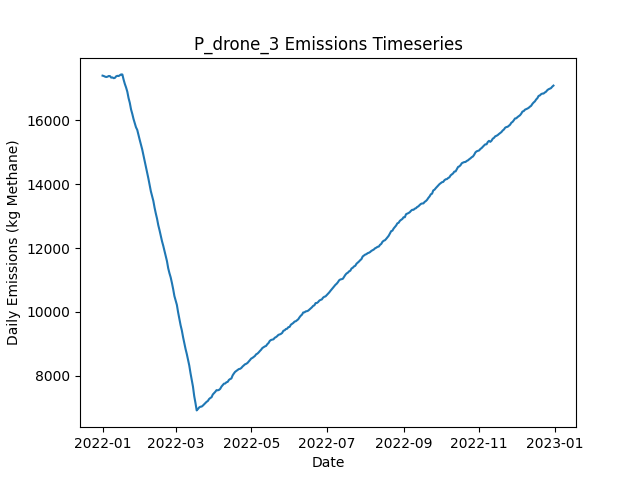

The table this chart was drawn from, first rows:
Date, Daily Emissions (Kg Methane), Daily Mitigable Emissions (Kg Methane), Daily Non-Mitigable Emissions (Kg Methan…, Daily Cost ($), Active Leaks, New Leaks, Leaks Repaired, Leaks Naturally Repaired, Leaks Tagged, Daily Repair Cost ($), Daily Natural Repair Cost ($), drone Deployment Cost ($), drone Sites flagged for Follow-Up, drone Leaks tagged for repair, drone Sites Visited, drone Travel Time (Minutes), drone Survey Time (Minutes), OGI_FU Deployment Cost ($), OGI_FU Sites flagged for Follow-Up, OGI_FU Leaks tagged for repair, OGI_FU Sites Visited, OGI_FU Travel Time (Minutes), OGI_FU Survey Time (Minutes)
2022-01-01, 17401, 12340, 5061, 500, 6567, 6609, 0, 32, 0.00000, 0.00000, 6400, 500, 0, , 9, 300, 180, 0.00000, , 0, 0, 0, 0
2022-01-02, 17389, 12334, 5055, 500, 6561, 11, 0, 13, 0.00000, 0.00000, 2600, 500, 0, , 9, 300, 180, 0.00000, , 0, 0, 0, 0
2022-01-03, 17370, 12315, 5055, 1500, 6555, 14, 0, 17, 57, 0.00000, 3400, 500, 9, , 9, 300, 180, 1000, , 57, 3, 120, 360
2022-01-04, 17358, 12319, 5039, 1500, 6552, 18, 0, 10, 52, 0.00000, 2000, 500, 9, , 9, 300, 180, 1000, , 52, 3, 120, 360
2022-01-05, 17368, 12338, 5030, 1500, 6556, 18, 0, 9, 55, 0.00000, 1800, 500, 9, , 9, 300, 180, 1000, , 55, 3, 120, 360
2022-01-06, 17389, 12361, 5029, 1500, 6569, 28, 0, 10, 59, 0.00000, 2000, 500, 9, , 9, 300, 180, 1000, , 59, 3, 120, 360
2022-01-07, 17386, 12352, 5034, 1500, 6572, 19, 0, 12, 62, 0.00000, 2400, 500, 9, , 9, 300, 180, 1000, , 62, 3, 120, 360
2022-01-08, 17339, 12308, 5031, 1500, 6566, 15, 0, 16, 54, 0.00000, 3200, 500, 9, , 9, 300, 180, 1000, , 54, 3, 120, 360
2022-01-09, 17345, 12303, 5042, 1500, 6566, 15, 0, 14, 64, 0.00000, 2800, 500, 9, , 9, 300, 180, 1000, , 64, 3, 120, 360
2022-01-10, 17321, 12287, 5034, 1500, 6556, 13, 0, 18, 55, 0.00000, 3600, 500, 9, , 9, 300, 180, 1000, , 55, 3, 120, 360
2022-01-11, 17332, 12297, 5035, 1500, 6561, 16, 0, 7, 50, 0.00000, 1400, 500, 9, , 9, 300, 180, 1000, , 50, 3, 120, 360
2022-01-12, 17380, 12331, 5048, 1500, 6574, 25, 0, 10, 50, 0.00000, 2000, 500, 9, , 9, 300, 180, 1000, , 50, 3, 120, 360
2022-01-13, 17395, 12347, 5047, 1500, 6572, 13, 0, 9, 60, 0.00000, 1800, 500, 9, , 9, 300, 180, 1000, , 60, 3, 120, 360
2022-01-14, 17389, 12330, 5059, 1500, 6569, 13, 0, 10, 45, 0.00000, 2000, 500, 9, , 9, 300, 180, 1000, , 45, 3, 120, 360
2022-01-15, 17414, 12358, 5057, 1500, 6580, 22, 0, 6, 62, 0.00000, 1200, 500, 9, , 9, 300, 180, 1000, , 62, 3, 120, 360
2022-01-16, 17440, 12385, 5055, 1500, 6590, 20, 0, 5, 59, 0.00000, 1000, 500, 9, , 9, 300, 180, 1000, , 59, 3, 120, 360
2022-01-17, 17437, 12380, 5057, 1500, 6583, 13, 0, 11, 53, 0.00000, 2200, 500, 9, , 9, 300, 180, 1000, , 53, 3, 120, 360
2022-01-18, 17276, 12221, 5055, 10700, 6534, 16, 46, 14, 54, 9200, 2800, 500, 9, , 9, 300, 180, 1000, , 54, 3, 120, 360
2022-01-19, 17140, 12079, 5061, 10700, 6488, 21, 46, 13, 69, 9200, 2600, 500, 9, , 9, 300, 180, 1000, , 69, 3, 120, 360
2022-01-20, 17029, 11974, 5056, 10500, 6447, 16, 45, 4, 64, 9000, 800, 500, 9, , 9, 300, 180, 1000, , 64, 3, 120, 360
2022-01-21, 16897, 11845, 5052, 12600, 6395, 19, 58, 5, 57, 11600, 1000, 0.00000, 9, , 0, 0, 0, 1000, , 57, 3, 120, 360
2022-01-22, 16698, 11647, 5051, 11600, 6351, 21, 53, 7, 59, 10600, 1400, 0.00000, 9, , 0, 0, 0, 1000, , 59, 3, 120, 360
2022-01-23, 16549, 11505, 5044, 10200, 6306, 16, 46, 6, 62, 9200, 1200, 0.00000, 0, , 0, 0, 0, 1000, , 62, 3, 120, 360
2022-01-24, 16344, 11307, 5037, 11800, 6251, 15, 54, 12, 67, 10800, 2400, 0.00000, 0, , 0, 0, 0, 1000, , 67, 3, 120, 360
2022-01-25, 16204, 11155, 5049, 10800, 6211, 24, 49, 13, 69, 9800, 2600, 0.00000, 0, , 0, 0, 0, 1000, , 69, 3, 120, 360
2022-01-26, 16044, 11014, 5031, 9400, 6165, 15, 42, 12, 70, 8400, 2400, 0.00000, 0, , 0, 0, 0, 1000, , 70, 3, 120, 360
2022-01-27, 15910, 10886, 5024, 9600, 6120, 13, 43, 9, 57, 8600, 1800, 0.00000, 0, , 0, 0, 0, 1000, , 57, 3, 120, 360
2022-01-28, 15782, 10746, 5037, 11800, 6082, 21, 54, 3, 65, 10800, 600, 0.00000, 0, , 0, 0, 0, 1000, , 65, 3, 120, 360
2022-01-29, 15703, 10655, 5048, 8200, 6048, 17, 36, 9, 62, 7200, 1800, 0.00000, 0, , 0, 0, 0, 1000, , 62, 3, 120, 360
2022-01-30, 15541, 10492, 5049, 12000, 5997, 17, 55, 10, 58, 11000, 2000, 0.00000, 0, , 0, 0, 0, 1000, , 58, 3, 120, 360
2022-01-31, 15389, 10329, 5060, 12000, 5946, 16, 55, 5, 68, 11000, 1000, 0.00000, 0, , 0, 0, 0, 1000, , 68, 3, 120, 360
2022-02-01, 15237, 10206, 5032, 9400, 5908, 21, 42, 9, 57, 8400, 1800, 0.00000, 0, , 0, 0, 0, 1000, , 57, 3, 120, 360
2022-02-02, 15092, 10061, 5031, 10400, 5869, 22, 47, 8, 73, 9400, 1600, 0.00000, 0, , 0, 0, 0, 1000, , 73, 3, 120, 360
2022-02-03, 14911, 9882, 5029, 13000, 5816, 21, 60, 7, 66, 12000, 1400, 0.00000, 0, , 0, 0, 0, 1000, , 66, 3, 120, 360
2022-02-04, 14729, 9701, 5027, 12200, 5757, 13, 56, 10, 64, 11200, 2000, 0.00000, 0, , 0, 0, 0, 1000, , 64, 3, 120, 360
2022-02-05, 14545, 9521, 5024, 10800, 5710, 19, 49, 9, 63, 9800, 1800, 0.00000, 0, , 0, 0, 0, 1000, , 63, 3, 120, 360
2022-02-06, 14381, 9359, 5022, 10800, 5660, 13, 49, 12, 64, 9800, 2400, 0.00000, 0, , 0, 0, 0, 1000, , 64, 3, 120, 360
2022-02-07, 14179, 9155, 5024, 12000, 5604, 15, 55, 10, 63, 11000, 2000, 0.00000, 0, , 0, 0, 0, 1000, , 63, 3, 120, 360
2022-02-08, 13983, 8938, 5045, 12400, 5552, 18, 57, 12, 76, 11400, 2400, 0.00000, 0, , 0, 0, 0, 1000, , 76, 3, 120, 360
2022-02-09, 13778, 8733, 5045, 12800, 5493, 19, 59, 11, 68, 11800, 2200, 0.00000, 0, , 0, 0, 0, 1000, , 68, 3, 120, 360
2022-02-10, 13628, 8585, 5044, 12400, 5449, 22, 57, 2, 64, 11400, 400, 0.00000, 0, , 0, 0, 0, 1000, , 64, 3, 120, 360
2022-02-11, 13477, 8423, 5054, 11200, 5410, 25, 51, 9, 64, 10200, 1800, 0.00000, 0, , 0, 0, 0, 1000, , 64, 3, 120, 360
2022-02-12, 13265, 8235, 5030, 13000, 5345, 17, 60, 12, 66, 12000, 2400, 0.00000, 0, , 0, 0, 0, 1000, , 66, 3, 120, 360
2022-02-13, 13082, 8055, 5027, 11800, 5296, 18, 54, 8, 67, 10800, 1600, 0.00000, 0, , 0, 0, 0, 1000, , 67, 3, 120, 360
2022-02-14, 12918, 7899, 5018, 10800, 5250, 15, 49, 6, 64, 9800, 1200, 0.00000, 0, , 0, 0, 0, 1000, , 64, 3, 120, 360
2022-02-15, 12714, 7706, 5008, 12800, 5202, 26, 59, 9, 65, 11800, 1800, 0.00000, 0, , 0, 0, 0, 1000, , 65, 3, 120, 360
2022-02-16, 12558, 7543, 5015, 10600, 5154, 12, 48, 6, 80, 9600, 1200, 0.00000, 0, , 0, 0, 0, 1000, , 80, 3, 120, 360
2022-02-17, 12381, 7365, 5016, 14000, 5099, 21, 65, 8, 72, 13000, 1600, 0.00000, 0, , 0, 0, 0, 1000, , 72, 3, 120, 360
2022-02-18, 12213, 7198, 5016, 12400, 5053, 21, 57, 5, 80, 11400, 1000, 0.00000, 0, , 0, 0, 0, 1000, , 80, 3, 120, 360
2022-02-19, 12071, 7043, 5028, 11800, 4999, 17, 54, 8, 60, 10800, 1600, 0.00000, 0, , 0, 0, 0, 1000, , 60, 3, 120, 360
2022-02-20, 11910, 6885, 5025, 12000, 4951, 16, 55, 5, 71, 11000, 1000, 0.00000, 0, , 0, 0, 0, 1000, , 71, 3, 120, 360
2022-02-21, 11742, 6750, 4992, 12400, 4902, 25, 57, 8, 67, 11400, 1600, 0.00000, 0, , 0, 0, 0, 1000, , 67, 3, 120, 360
2022-02-22, 11589, 6615, 4973, 11400, 4856, 16, 52, 5, 67, 10400, 1000, 0.00000, 0, , 0, 0, 0, 1000, , 67, 3, 120, 360
2022-02-23, 11367, 6387, 4980, 15600, 4801, 27, 73, 3, 66, 14600, 600, 0.00000, 0, , 0, 0, 0, 1000, , 66, 3, 120, 360
2022-02-24, 11212, 6199, 5013, 12200, 4749, 15, 56, 8, 73, 11200, 1600, 0.00000, 0, , 0, 0, 0, 1000, , 73, 3, 120, 360
2022-02-25, 11081, 6065, 5016, 11800, 4700, 16, 54, 4, 70, 10800, 800, 0.00000, 0, , 0, 0, 0, 1000, , 70, 3, 120, 360
2022-02-26, 10906, 5889, 5017, 12600, 4648, 14, 58, 4, 76, 11600, 800, 0.00000, 0, , 0, 0, 0, 1000, , 76, 3, 120, 360
2022-02-27, 10714, 5710, 5004, 13000, 4601, 18, 60, 2, 77, 12000, 400, 0.00000, 0, , 0, 0, 0, 1000, , 77, 3, 120, 360
2022-02-28, 10495, 5513, 4982, 12800, 4544, 13, 59, 5, 77, 11800, 1000, 0.00000, 0, , 0, 0, 0, 1000, , 77, 3, 120, 360
2022-03-01, 10356, 5344, 5012, 12000, 4506, 22, 55, 3, 91, 11000, 600, 0.00000, 0, , 0, 0, 0, 1000, , 91, 3, 120, 360
... 305 more rows
